Run: headless pygame with SDL's dummy video driver; simulated clock (each Clock.tick advances the game by its frame time, no real sleeping); random seed 0; keys injected as events and as key.get_pressed() state; mouse plan: one left click at the window centre at the start of phase 2, then a move to the lower-right quarter at the start of phase 3.
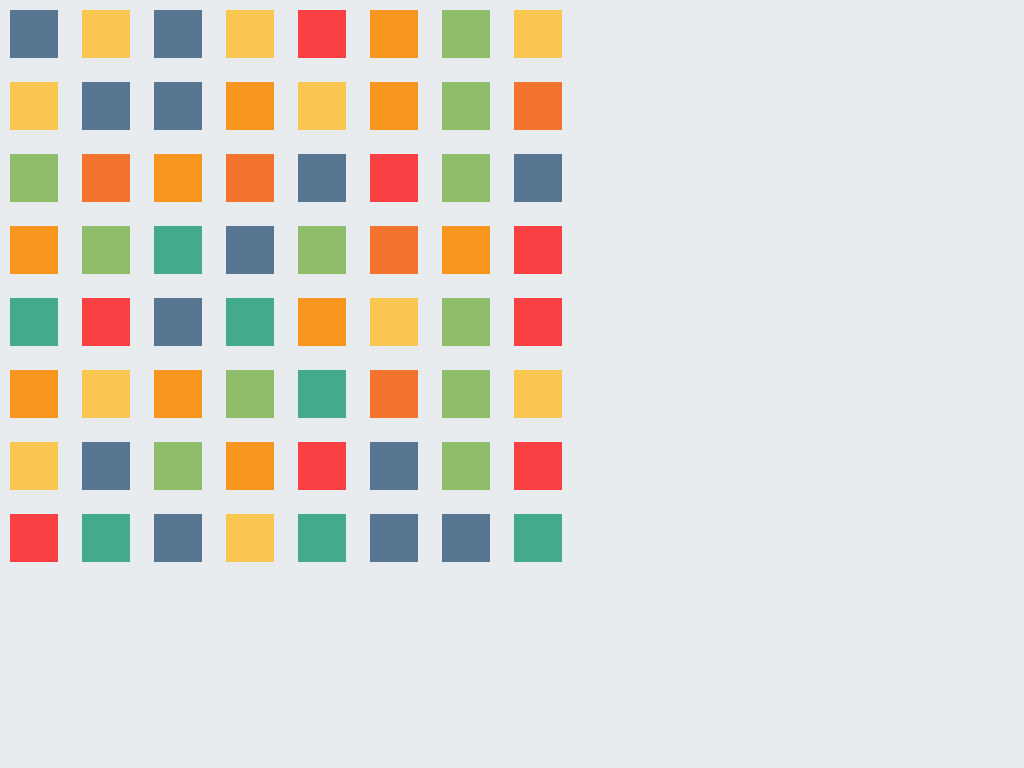
Frame 1 of 4 · flips 1–60 · no input
Frame 2 of 4 · flips 61–180 · clicked the window centre · tapped SPACE, RETURN · held RIGHT (→), D · screen unchanged from frame 1, image omitted
Frame 3 of 4 · flips 181–300 · moved the mouse to the lower-right quarter · held DOWN (↓), S · screen unchanged from frame 2, image omitted
Frame 4 of 4 · flips 301–420 · held LEFT (←), A, UP (↑), W · screen unchanged from frame 3, image omitted

The pygame program that drew these frames:

import pygame
import random

# setup classes
class Tile(pygame.sprite.Sprite):
    def __init__(self, x, y, color, size):
        super().__init__()

        self.image = pygame.Surface((size, size))
        self.image.fill(color)

        self.rect = self.image.get_rect()
        self.rect.x = x
        self.rect.y = y

    def check_click(self, mouse, selected_group):
        if self.rect.collidepoint(mouse):
            if selected_group.has(self):
                selected_group.remove(self)
            else:
                selected_group.add(self)
            print(selected_group)
            return(True)
        return(False)

# create game window
pygame.init()
window = pygame.display.set_mode((1024,768))
pygame.display.set_caption("Match 3 Game")

# tile grid parameters
start_x = 10    # starting x of grid
start_y = 10    # starting y of grid
size = 48       # side length of tiles
spacing = 24    # spacing between tiles

colors = [pygame.Color("#F94144"),  # red
          pygame.Color("#F3722C"),  # orange
          pygame.Color("#F8961E"),  # yellow orange
          pygame.Color("#F9C74F"),  # yellow
          pygame.Color("#90BE6D"),  # green
          pygame.Color("#43AA8B"),  # teal
          pygame.Color("#577590")]  # blue

# create tiles
tiles = pygame.sprite.Group()
selected = pygame.sprite.Group()

for row in range(8):
    for col in range(8):
        x = start_x + (size + spacing) * (col % 8)
        y = start_y + (size + spacing) * (row % 8)
        color = random.choice(colors)
        tiles.add(Tile(x, y, color, size))


# game loop
running = True
while running == True:
    for event in pygame.event.get():
        if event.type == pygame.QUIT:
            running = False
        if event.type == pygame.MOUSEBUTTONDOWN and event.button == 1:
            mouse_pos = pygame.mouse.get_pos()
            for t in tiles:
                click = t.check_click(event.pos, selected)
                if click == True:
                    t.image.fill((255,0,0))
    for t in selected:
        t.image.fill((0,255,0))
    
    window.fill(pygame.Color("#e9ecef"))
    tiles.update()
    tiles.draw(window)
    pygame.display.update()

pygame.quit()
